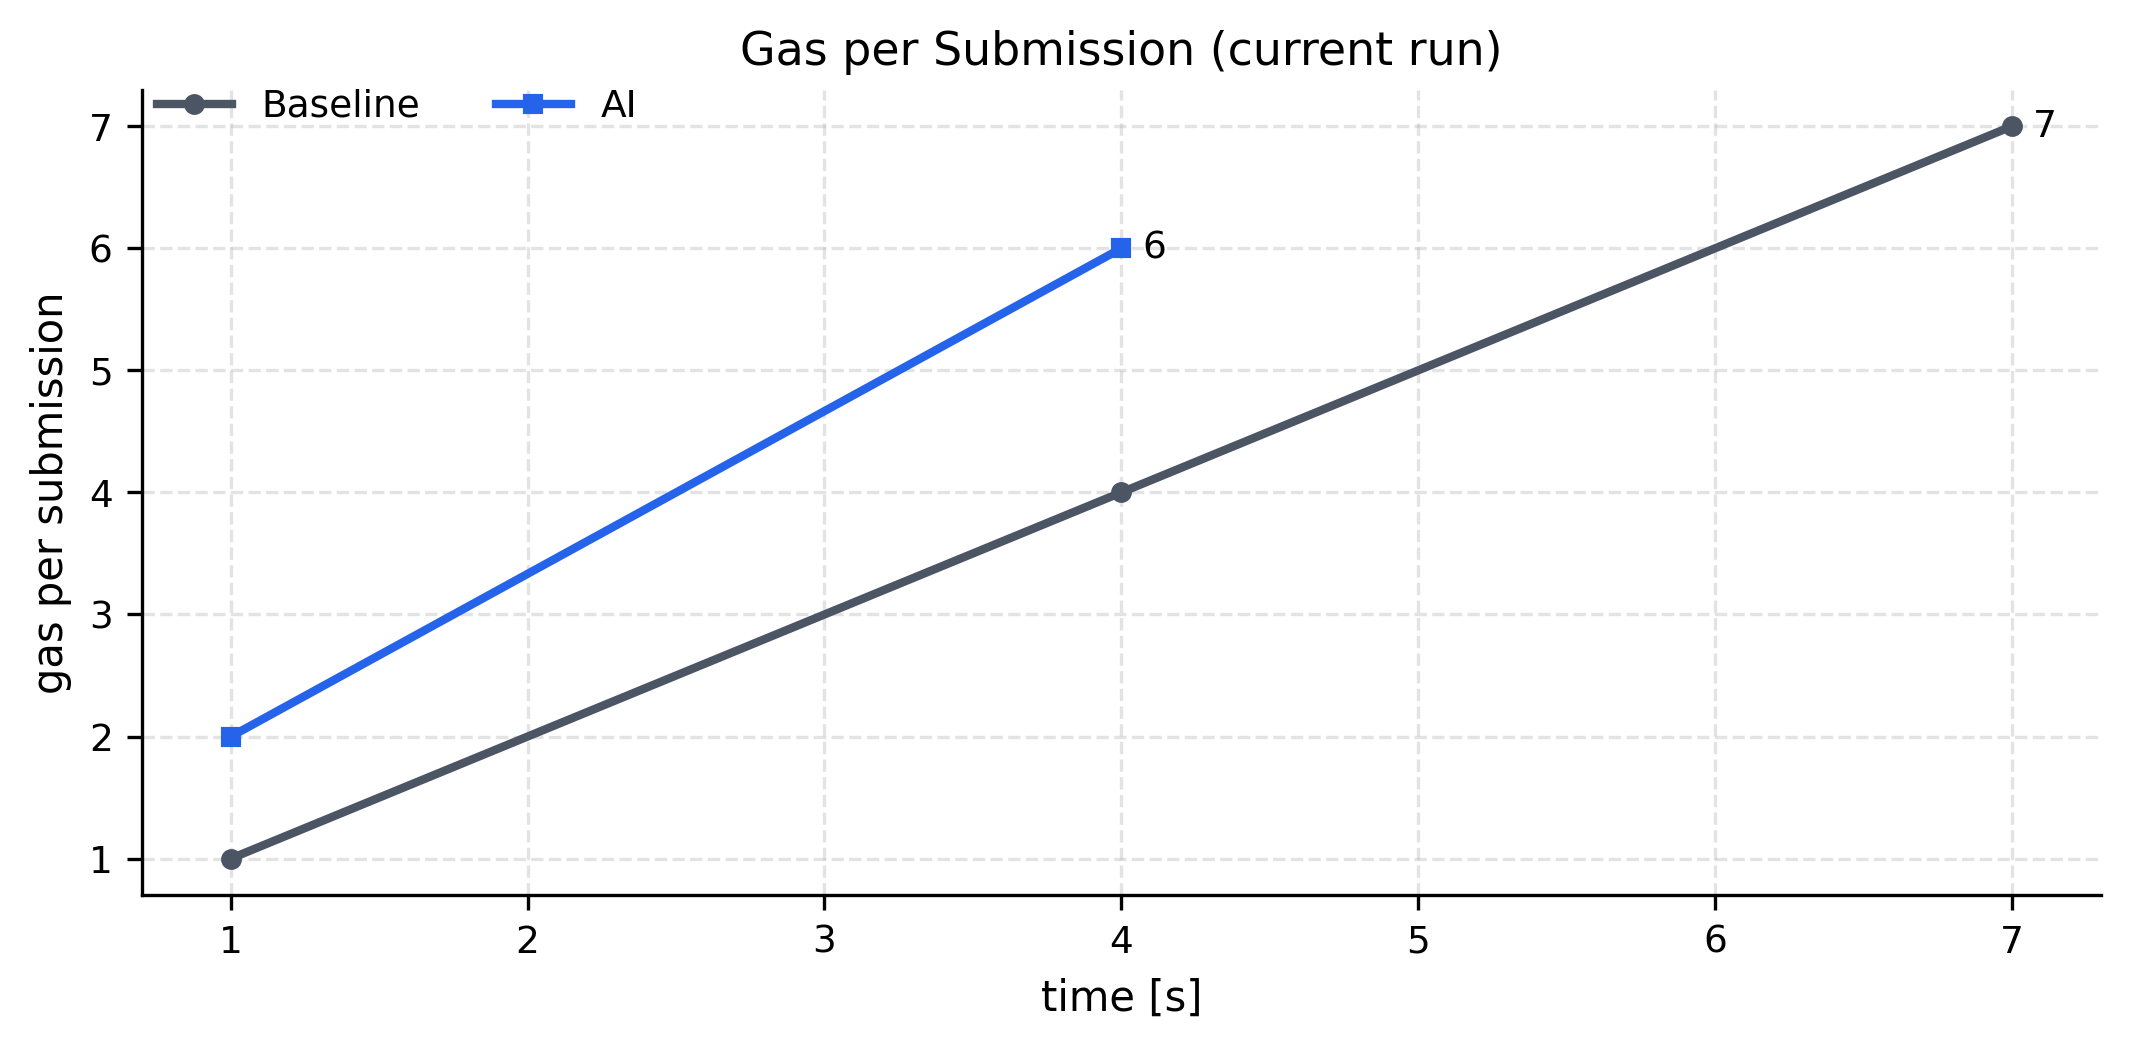

Source data for this figure (header and first rows):
time, Baseline, AI
1, 1, 2.0
4, 4, 6.0
7, 7, 
